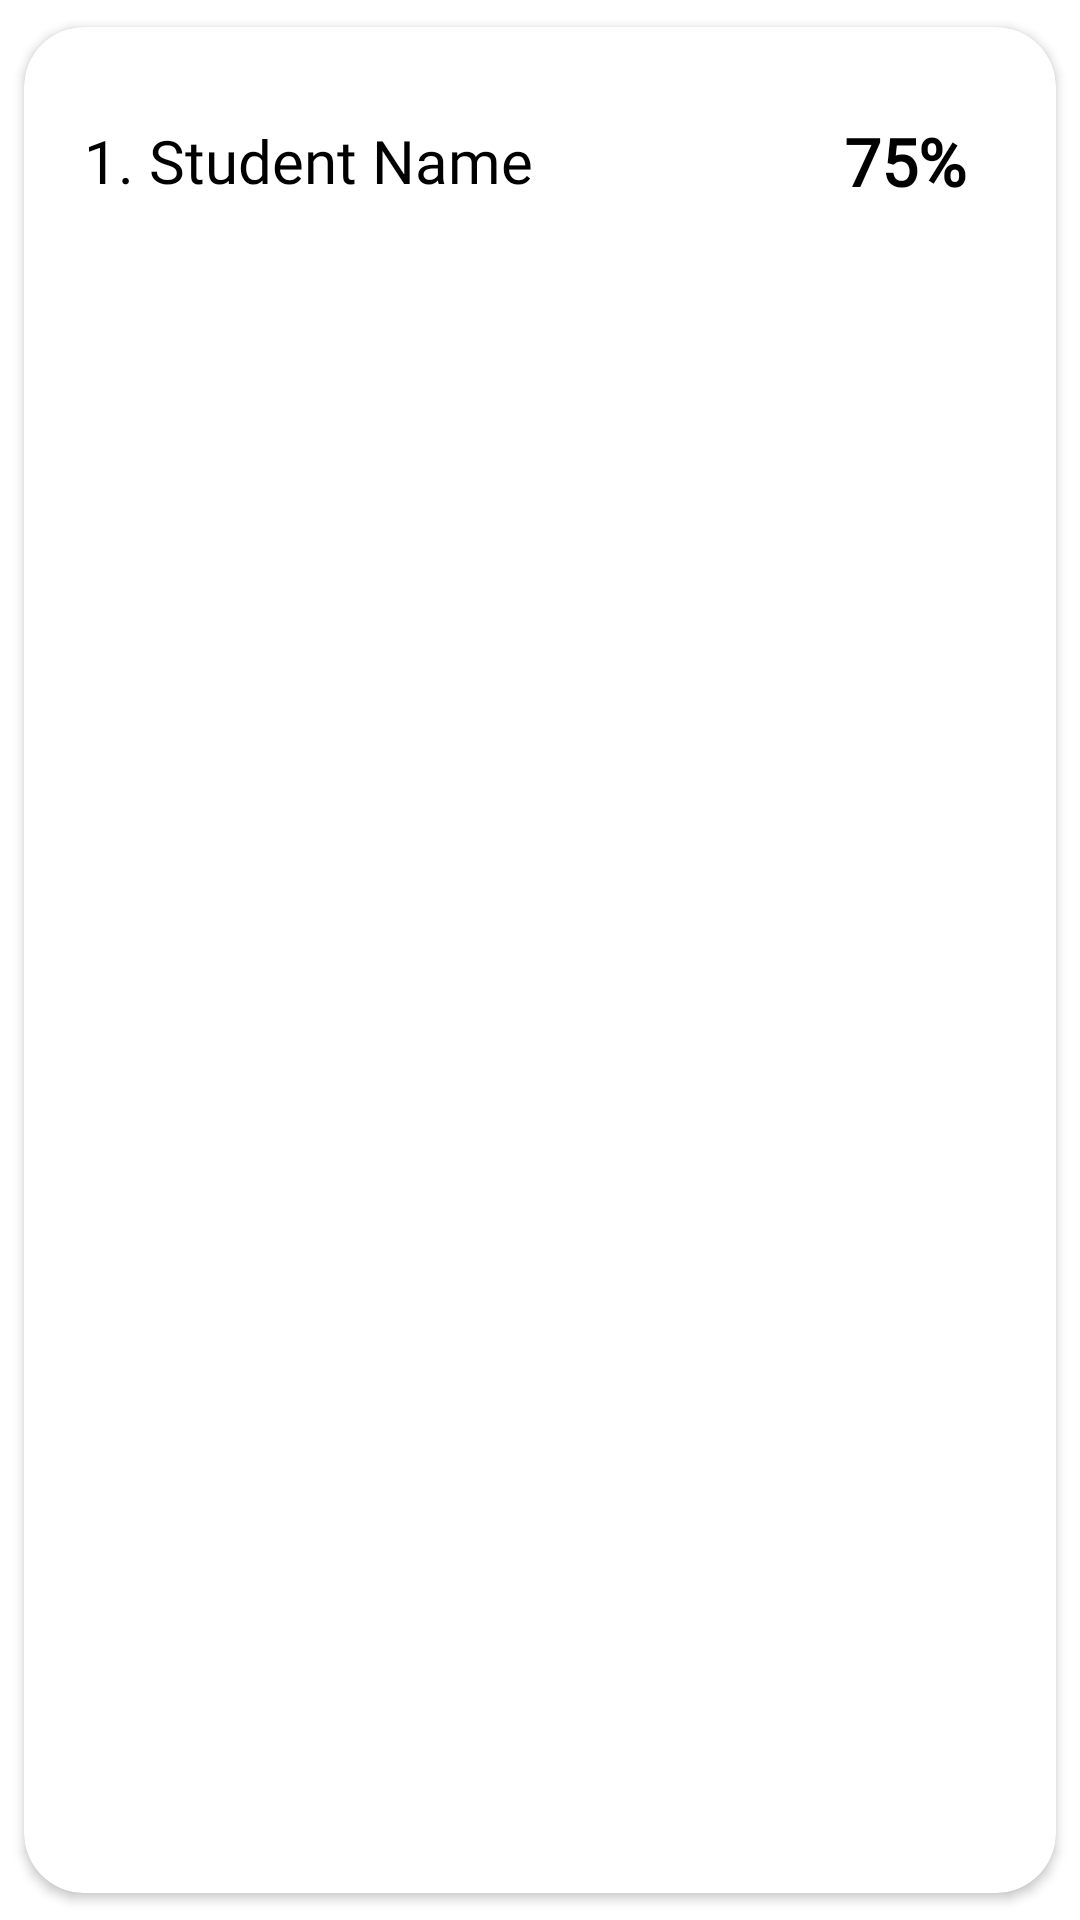

Reconstruct the res/layout file that produces this screen, plus the resources it refers to.
<!-- AndroidManifest.xml: application theme Theme.AttendIt -->
<!-- res/layout/student_item.xml -->
<?xml version="1.0" encoding="utf-8"?>
<layout
    xmlns:android="http://schemas.android.com/apk/res/android"
    xmlns:tools="http://schemas.android.com/tools"
    xmlns:app="http://schemas.android.com/apk/res-auto">
    <androidx.cardview.widget.CardView
        android:layout_width="match_parent"
        android:layout_height="wrap_content"
        android:layout_marginBottom="5dp"
        app:cardUseCompatPadding="true"
        android:layout_marginVertical="0dp"
        app:cardCornerRadius="20dp">
    <RelativeLayout
        android:layout_width="wrap_content"
        android:layout_marginHorizontal="20dp"
        android:layout_marginVertical="30dp"
        android:layout_height="wrap_content">



        <TextView
            android:id="@+id/text"
            android:layout_width="wrap_content"
            android:layout_height="wrap_content"
            android:layout_alignParentTop="true"
            android:layout_centerVertical="true"
            android:fontFamily="@font/poppins_medium"
            android:text="1. Student Name"
            android:textColor="@color/black"
            android:textSize="20sp" />
        <TextView
            android:layout_width="wrap_content"
            android:layout_height="wrap_content"
            android:layout_alignParentRight="true"
            android:layout_centerVertical="true"
            android:text="75%"
            android:id="@+id/count"
            android:textSize="22sp"
            android:background="@drawable/edittext"
            android:paddingHorizontal="10dp"
            android:textStyle="bold"
            android:backgroundTint="@color/accent"
            android:textColor="@color/design_default_color_on_secondary"
            android:fontFamily="@font/poppins_medium" />

    </RelativeLayout>


</androidx.cardview.widget.CardView>

</layout>
<!-- resources referenced by this layout -->
<resources>
  <color name="accent">#E8CBC0</color>
  <color name="black">#FF000000</color>
  <style name="Theme.AttendIt" parent="Theme.MaterialComponents.DayNight.DarkActionBar">
          
          <item name="colorPrimary">@color/primary</item>
          <item name="colorPrimaryVariant">@color/purple_700</item>
          <item name="colorOnPrimary">@color/white</item>
          
          <item name="colorSecondary">@color/accent</item>
          <item name="colorSecondaryVariant">@color/teal_700</item>
          <item name="colorOnSecondary">@color/black</item>
          
          <item name="android:statusBarColor" tools:targetApi="l">?attr/colorPrimaryVariant</item>
          <item name="windowNoTitle">true</item>
          <item name="windowActionBar">false</item>
          <item name="android:windowIsTranslucent">true</item>
          <item name="android:windowTranslucentStatus">true</item>
          
      </style>
  <color name="primary">#000C40</color>
  <color name="purple_700">#FF3700B3</color>
  <color name="white">#FFFFFFFF</color>
  <color name="teal_700">#FF018786</color>
</resources>
